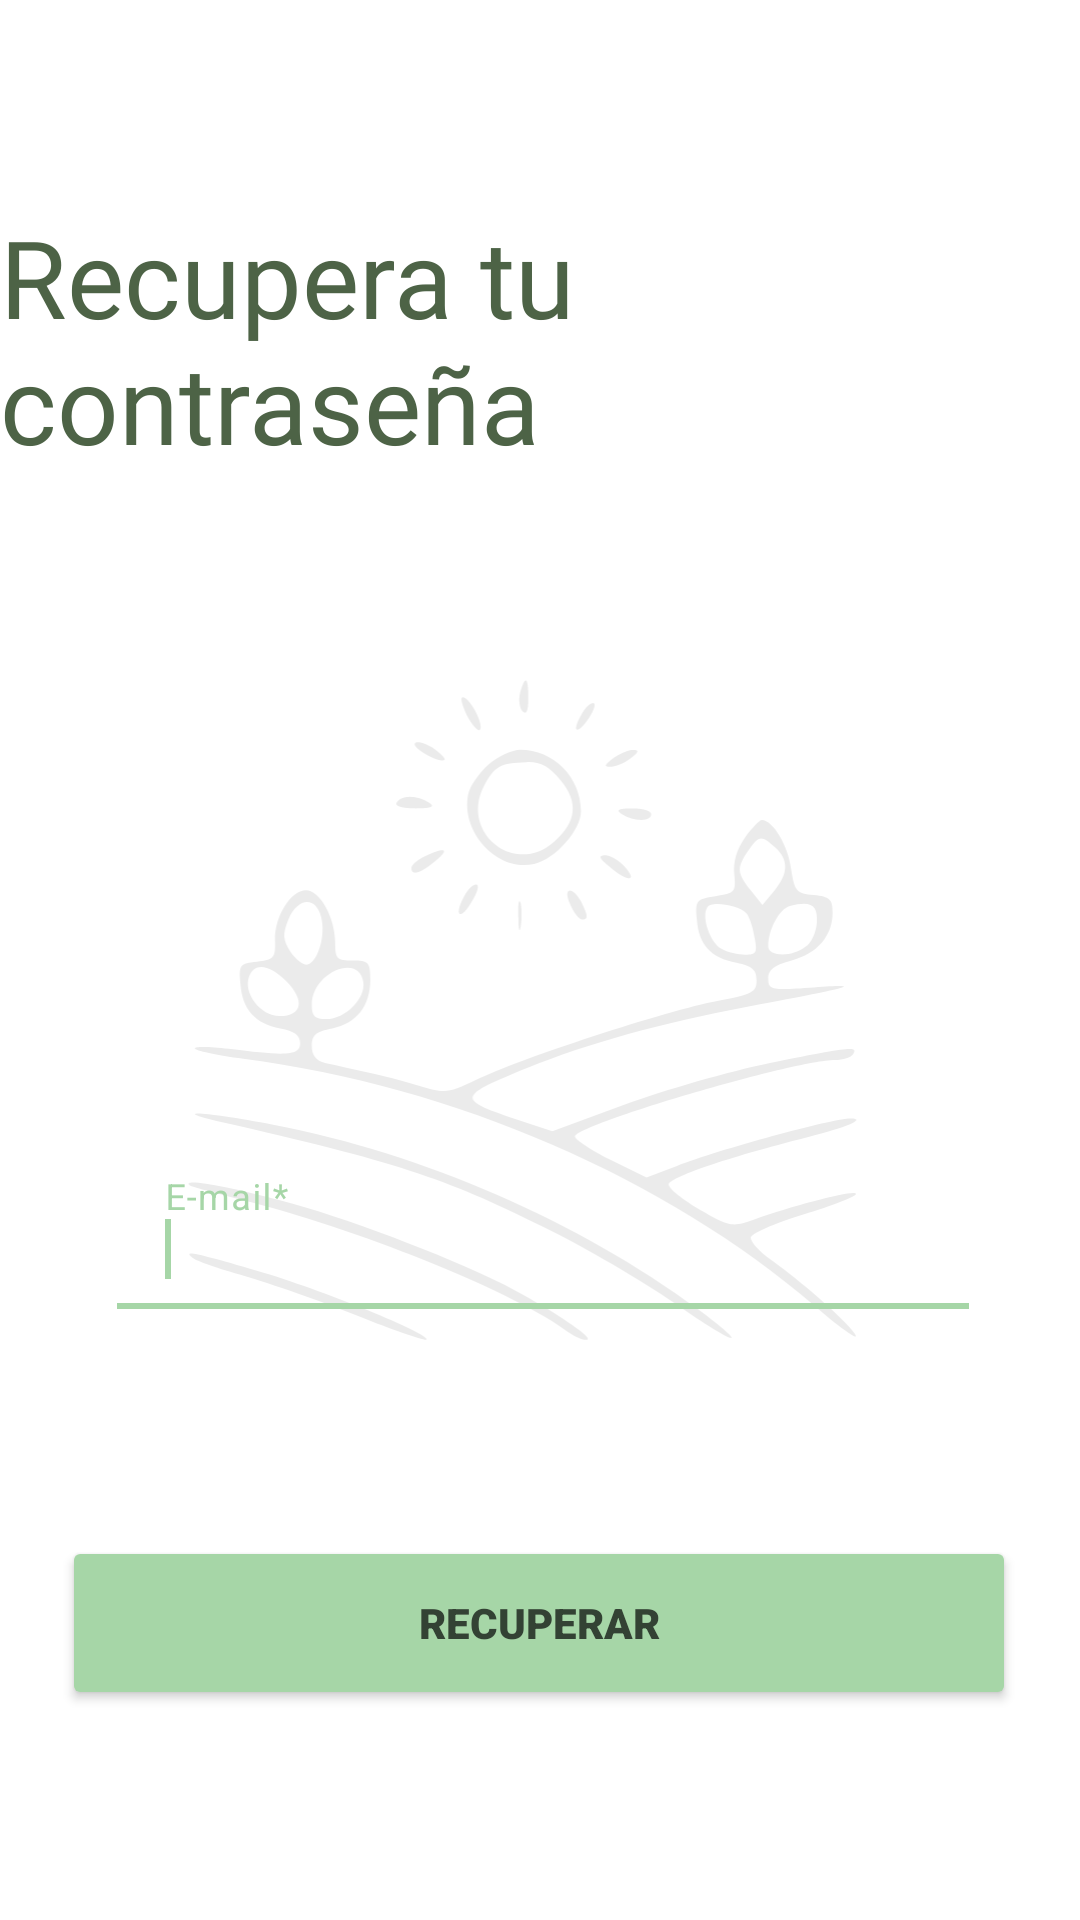

Write the Android layout XML for this screen, with the resource values it uses.
<!-- AndroidManifest.xml: application theme Theme.EcoFresh -->
<!-- res/layout/activity_forgot_password.xml -->
<?xml version="1.0" encoding="utf-8"?>
<androidx.constraintlayout.widget.ConstraintLayout xmlns:android="http://schemas.android.com/apk/res/android"
    xmlns:app="http://schemas.android.com/apk/res-auto"
    xmlns:tools="http://schemas.android.com/tools"
    android:layout_width="match_parent"
    android:layout_height="match_parent"
    tools:context=".ForgotPassword">

    

    <TextView
        android:id="@+id/texto_login"
        android:layout_width="wrap_content"
        android:layout_height="wrap_content"
        android:layout_marginTop="68dp"
        android:fontFamily="@font/mangaka"
        android:text="@string/recupera_tu_contrase_a"
        android:textColor="@color/texto_registro"
        android:textSize="36sp"
        app:layout_constraintEnd_toEndOf="parent"
        app:layout_constraintHorizontal_bias="0.492"
        app:layout_constraintStart_toStartOf="parent"
        app:layout_constraintTop_toTopOf="parent" />

    

    <ImageView
        android:id="@+id/logo"
        android:layout_width="282dp"
        android:layout_height="275dp"
        android:layout_marginTop="50dp"
        app:layout_constraintBottom_toBottomOf="parent"
        app:layout_constraintEnd_toEndOf="parent"
        app:layout_constraintStart_toStartOf="parent"
        app:layout_constraintTop_toBottomOf="@+id/texto_login"
        app:layout_constraintVertical_bias="0.005"
        app:srcCompat="@drawable/logo_verde_sin_fondo" />

    

    <com.google.android.material.textfield.TextInputLayout
        android:id="@+id/LayoutEmail"
        android:layout_width="284dp"
        android:layout_height="54dp"
        android:layout_marginTop="224dp"
        app:layout_constraintEnd_toEndOf="parent"
        app:layout_constraintHorizontal_bias="0.511"
        app:layout_constraintStart_toStartOf="parent"
        app:layout_constraintTop_toBottomOf="@+id/texto_login">

        <requestFocus />

        <com.google.android.material.textfield.TextInputEditText
            android:id="@+id/cajaEmail"
            android:layout_width="match_parent"
            android:layout_height="wrap_content"
            android:background="@android:color/transparent"
            android:hint="@string/hintEmail"
            android:textColorHint="@color/hint_registro"
            android:textSize="16sp" />
    </com.google.android.material.textfield.TextInputLayout>

    

    <Button
        android:id="@+id/botonRecuperar"
        android:layout_width="318dp"
        android:layout_height="58dp"
        android:backgroundTint="@color/verde_email_cliente"
        android:fontFamily="sans-serif-black"
        android:text="@string/recuperar"
        android:textColor="@color/dunkel_text_boton"
        app:cornerRadius="32sp"
        app:layout_constraintEnd_toEndOf="parent"
        app:layout_constraintHorizontal_bias="0.494"
        app:layout_constraintStart_toStartOf="parent"
        app:layout_constraintTop_toTopOf="@+id/guideline3" />

    <androidx.constraintlayout.widget.Guideline
        android:id="@+id/guideline2"
        android:layout_width="wrap_content"
        android:layout_height="wrap_content"
        android:orientation="vertical"
        app:layout_constraintGuide_begin="21dp" />

    <androidx.constraintlayout.widget.Guideline
        android:id="@+id/guideline3"
        android:layout_width="wrap_content"
        android:layout_height="wrap_content"
        android:orientation="horizontal"
        app:layout_constraintGuide_percent="0.8" />


</androidx.constraintlayout.widget.ConstraintLayout>
<!-- resources referenced by this layout -->
<resources>
  <color name="dunkel_text_boton">#334234</color>
  <color name="hint_registro">#070606</color>
  <color name="texto_registro">#4D6346</color>
  <color name="verde_email_cliente">#A6D6A7</color>
  <!-- drawable logo_verde_sin_fondo: vector/xml drawable (drawable, 5685 chars, omitted) -->
  <string name="hintEmail">E-mail*</string>
  <string name="recupera_tu_contrase_a">Recupera tu contraseña</string>
  <string name="recuperar">RECUPERAR</string>
  <style name="Theme.EcoFresh" parent="Theme.MaterialComponents.DayNight.DarkActionBar">
          
          <item name="colorPrimary">#A6D6A7</item>
          <item name="colorPrimaryVariant">#A6D6A7</item>
          <item name="colorOnPrimary">@color/white</item>
          
          <item name="colorSecondary">@color/teal_200</item>
          <item name="colorSecondaryVariant">@color/teal_700</item>
          <item name="colorOnSecondary">@color/black</item>
          
          <item name="android:statusBarColor">?attr/colorPrimaryVariant</item>
          
      </style>
  <color name="white">#FFFFFFFF</color>
  <color name="teal_200">#FF03DAC5</color>
  <color name="teal_700">#FF018786</color>
  <color name="black">#FF000000</color>
</resources>
